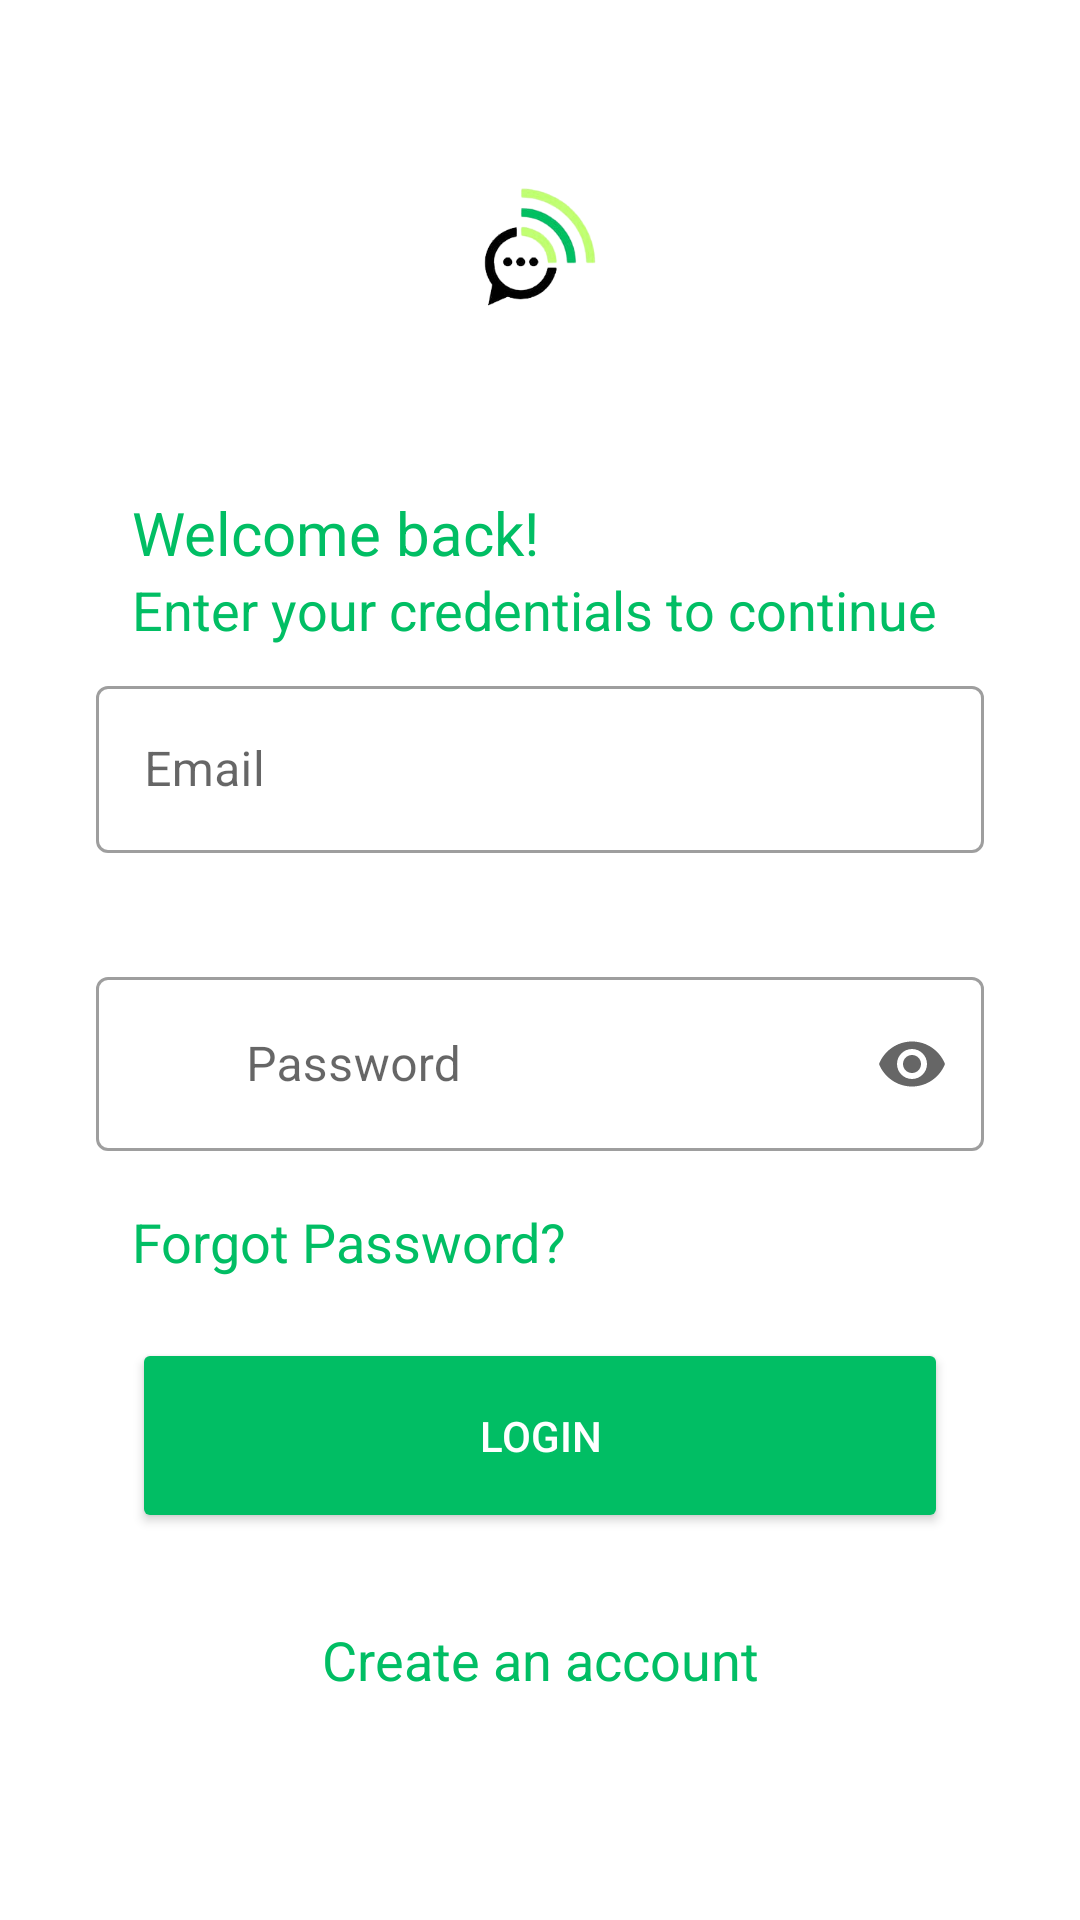

Layout XML and referenced resources for this Android screen:
<!-- AndroidManifest.xml: application theme Theme.YourTask -->
<!-- res/layout/activity_login.xml -->
<?xml version="1.0" encoding="utf-8"?>
<ScrollView
    xmlns:android="http://schemas.android.com/apk/res/android"
    xmlns:app="http://schemas.android.com/apk/res-auto"
    xmlns:tools="http://schemas.android.com/tools"
    android:layout_width="match_parent"
    android:layout_height="match_parent"
    android:orientation="vertical"
    android:gravity="center"
    android:background="@color/white"
    tools:context=".Login">

    <LinearLayout
        android:layout_width="match_parent"
        android:layout_height="wrap_content"
        android:orientation="vertical"
        android:layout_gravity="center_horizontal"
        android:padding="24dp">

        <ImageView
            android:id="@+id/imageView2"
            android:layout_width="match_parent"
            android:layout_height="120dp"
            android:layout_marginTop="10dp"
            android:src="@drawable/splash" />

        <TextView
            android:id="@+id/textView2"
            android:layout_width="match_parent"
            android:layout_height="wrap_content"
            android:text="@string/login_title1"
            android:layout_marginTop="10dp"
            android:textColor="@color/logo2"
            android:layout_marginLeft="20dp"
            android:layout_marginRight="20dp"
            android:textSize="20sp"
            />

        <TextView
            android:id="@+id/textView3"
            android:layout_width="match_parent"
            android:layout_height="wrap_content"
            android:text="@string/login_title2"
            android:layout_marginLeft="20dp"
            android:layout_marginRight="20dp"
            android:textColor="@color/logo2"
            android:textSize="18sp"/>

        <com.google.android.material.textfield.TextInputLayout
            style="@style/Widget.MaterialComponents.TextInputLayout.OutlinedBox"
            android:layout_width="match_parent"
            android:layout_height="wrap_content"
            android:layout_marginTop="0dp"
            android:padding="8dp"
            android:hint="Email"
            android:textColor="@color/logo2">

            <com.google.android.material.textfield.TextInputEditText
                android:id="@+id/login_email"
                android:layout_width="match_parent"
                android:layout_height="wrap_content"
                android:drawablePadding="10dp"
                android:drawableLeft="@drawable/email"
                />
        </com.google.android.material.textfield.TextInputLayout>

        <com.google.android.material.textfield.TextInputLayout
            style="@style/Widget.MaterialComponents.TextInputLayout.OutlinedBox"
            android:layout_width="match_parent"
            android:layout_height="wrap_content"
            android:layout_marginTop="20dp"
            android:padding="8dp"
            android:hint="Password"
            app:endIconMode="password_toggle"
            android:textColor="@color/logo2">

            <com.google.android.material.textfield.TextInputEditText
                android:id="@+id/login_password"
                android:layout_width="match_parent"
                android:layout_height="wrap_content"
                android:inputType="textPassword"
                android:drawablePadding="10dp"
                android:drawableLeft="@drawable/password"/>
        </com.google.android.material.textfield.TextInputLayout>


        <TextView
            android:id="@+id/forgot"
            android:layout_width="match_parent"
            android:layout_height="wrap_content"
            android:layout_marginLeft="20dp"
            android:layout_marginTop="10dp"
            android:layout_marginRight="20dp"
            android:text="@string/forgot_password"
            android:textColor="@color/logo2"
            android:textSize="18sp" />

        <Button
            android:id="@+id/login_button"
            android:layout_width="match_parent"
            android:layout_height="65dp"
            android:layout_margin="20dp"
            android:layout_marginTop="10dp"
            android:text="LOGIN"
            android:textColor="@color/white"
            android:backgroundTint="@color/logo2"/>

        <TextView
            android:id="@+id/signupRedirectText"
            android:layout_width="match_parent"
            android:layout_height="wrap_content"
            android:text="@string/account"
            android:layout_marginTop="10dp"
            android:textAlignment="center"
            android:layout_marginLeft="20dp"
            android:textColor="@color/logo2"
            android:layout_marginRight="20dp"
            android:textSize="18sp"/>

    </LinearLayout>



</ScrollView>
<!-- resources referenced by this layout -->
<resources>
  <color name="logo2">#01BE64</color>
  <color name="white">#FFFFFFFF</color>
  <!-- drawable password (drawable) -->
  <vector android:height="24dp" android:tint="@color/logo2"
      android:viewportHeight="24" android:viewportWidth="24"
      android:width="24dp" xmlns:android="http://schemas.android.com/apk/res/android">
      <path android:fillColor="@android:color/white" android:pathData="M18,8h-1L17,6c0,-2.76 -2.24,-5 -5,-5S7,3.24 7,6v2L6,8c-1.1,0 -2,0.9 -2,2v10c0,1.1 0.9,2 2,2h12c1.1,0 2,-0.9 2,-2L20,10c0,-1.1 -0.9,-2 -2,-2zM12,17c-1.1,0 -2,-0.9 -2,-2s0.9,-2 2,-2 2,0.9 2,2 -0.9,2 -2,2zM15.1,8L8.9,8L8.9,6c0,-1.71 1.39,-3.1 3.1,-3.1 1.71,0 3.1,1.39 3.1,3.1v2z"/>
  </vector>
  <!-- drawable splash: png bitmap (drawable, 28179 bytes) -->
  <string name="account">Create an account</string>
  <string name="forgot_password">Forgot Password?</string>
  <string name="login_title1">Welcome back!</string>
  <string name="login_title2">Enter your credentials to continue</string>
  <style name="Theme.YourTask" parent="Theme.MaterialComponents.DayNight.NoActionBar">
          
          <item name="colorPrimary">@color/logo2</item>
          <item name="colorPrimaryVariant">@color/logo2</item>
          <item name="colorOnPrimary">@color/white</item>
          
          <item name="colorSecondary">@color/logo1</item>
          <item name="colorSecondaryVariant">@color/logo2</item>
          <item name="colorOnSecondary">@color/white</item>
          
          <item name="android:statusBarColor">?attr/colorPrimaryVariant</item>
          
      </style>
  <color name="logo1">#C0FF7A</color>
</resources>
